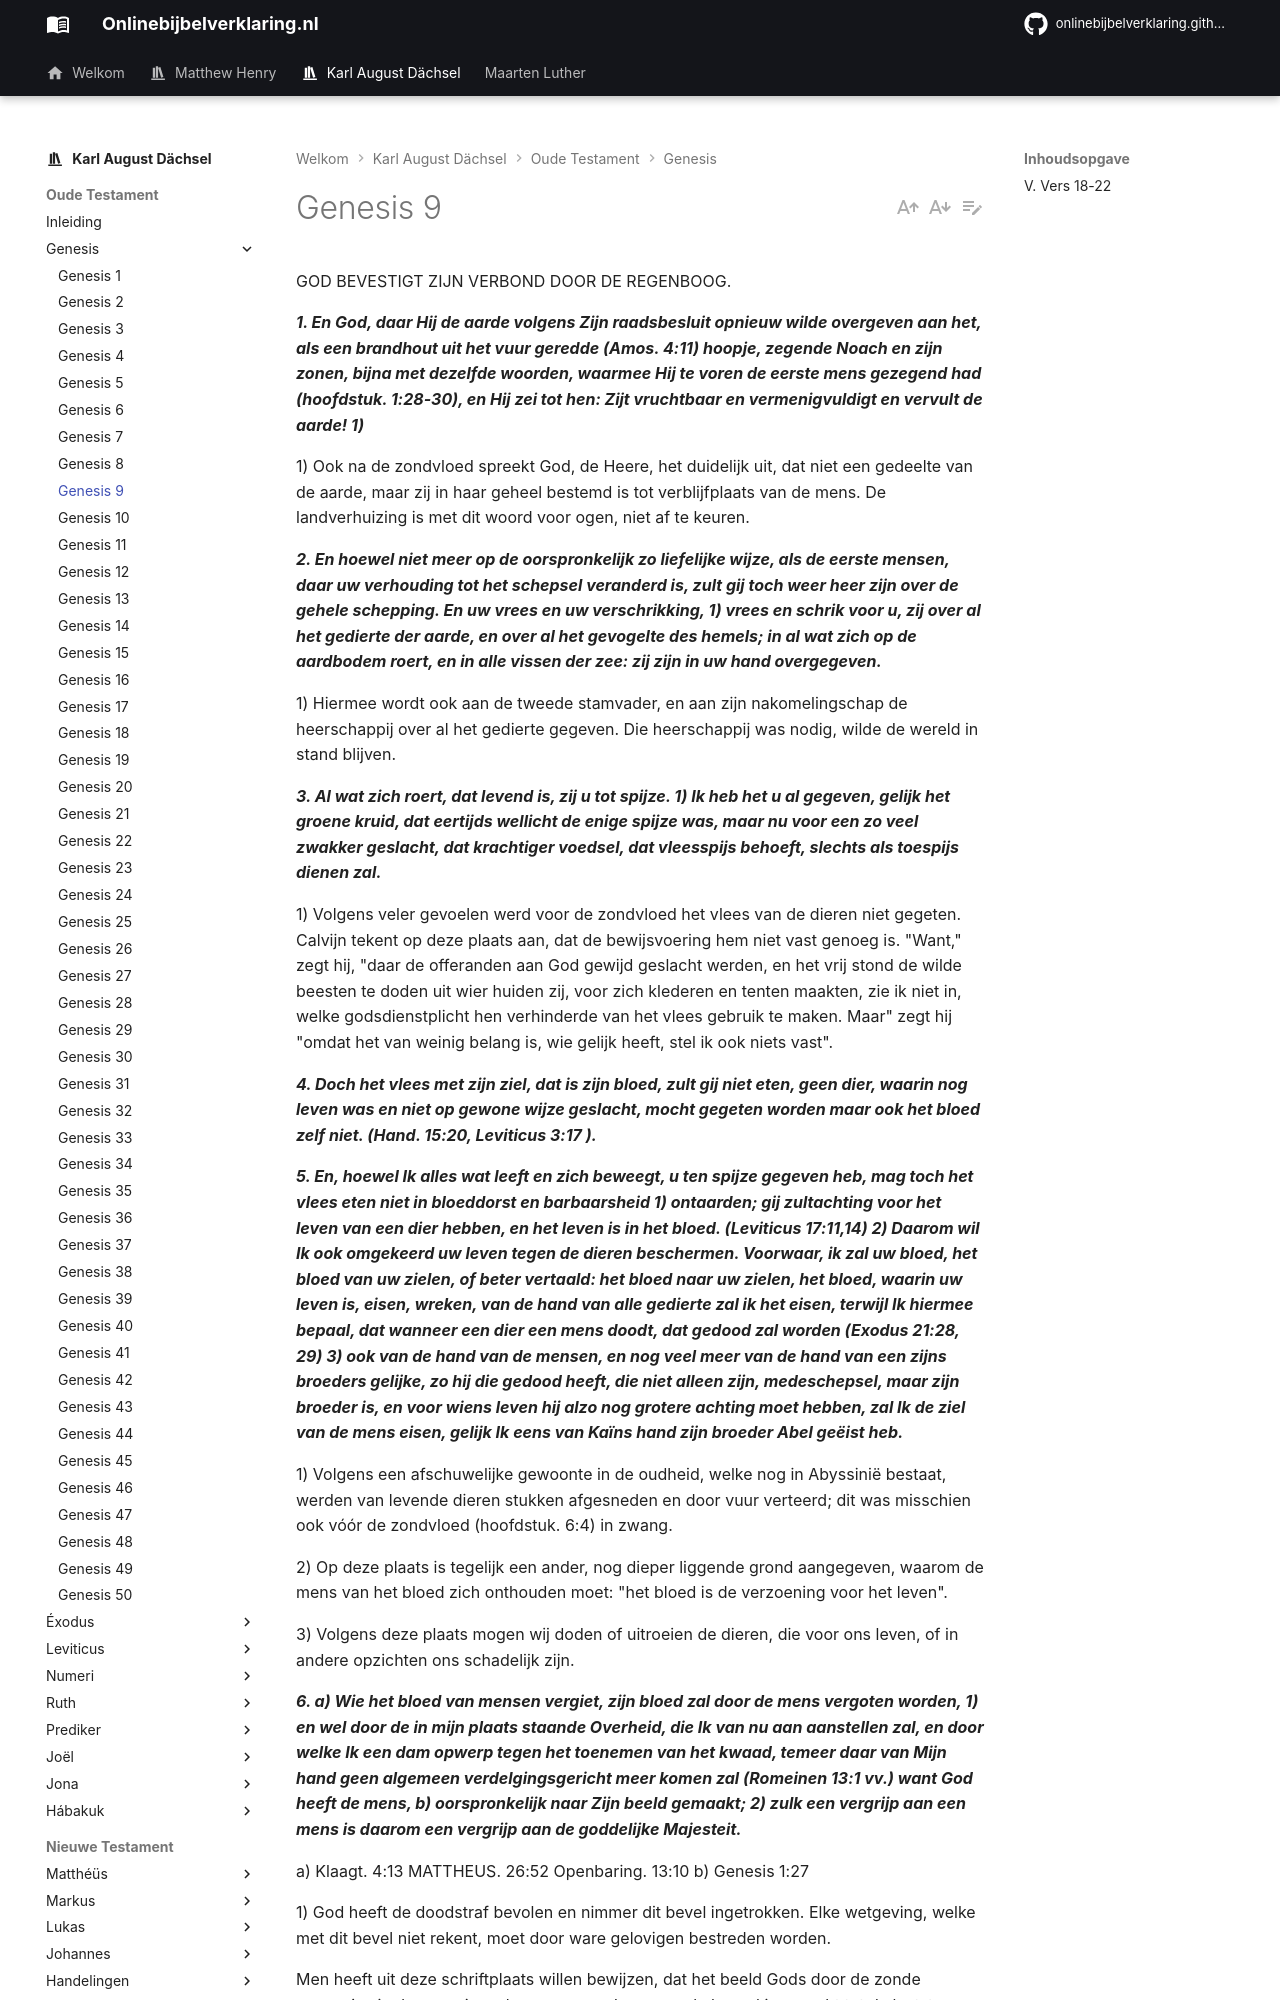

repository: onlinebijbelverklaring/onlinebijbelverklaring.github.io · page: karlaugustdachsel/Genesis/Genesis9/index.html · generator: mkdocs

GOD BEVESTIGT ZIJN VERBOND DOOR DE REGENBOOG.

***1. En God, daar Hij de aarde volgens Zijn raadsbesluit opnieuw wilde overgeven aan het, als een brandhout uit het vuur geredde (Amos. 4:11) hoopje, zegende Noach en zijn zonen, bijna met dezelfde woorden, waarmee Hij te voren de eerste mens gezegend had (hoofdstuk. 1:28-30), en Hij zei tot hen: Zijt vruchtbaar en vermenigvuldigt en vervult de aarde! 1)***

1) Ook na de zondvloed spreekt God, de Heere, het duidelijk uit, dat niet een gedeelte van de aarde, maar zij in haar geheel bestemd is tot verblijfplaats van de mens. De landverhuizing is met dit woord voor ogen, niet af te keuren.

***2. En hoewel niet meer op de oorspronkelijk zo liefelijke wijze, als de eerste mensen, daar uw verhouding tot het schepsel veranderd is, zult gij toch weer heer zijn over de gehele schepping. En uw vrees en uw verschrikking, 1) vrees en schrik voor u, zij over al het gedierte der aarde, en over al het gevogelte des hemels; in al wat zich op de aardbodem roert, en in alle vissen der zee: zij zijn in uw hand overgegeven.***

1) Hiermee wordt ook aan de tweede stamvader, en aan zijn nakomelingschap de heerschappij over al het gedierte gegeven. Die heerschappij was nodig, wilde de wereld in stand blijven.

***3. Al wat zich roert, dat levend is, zij u tot spijze. 1) Ik heb het u al gegeven, gelijk het groene kruid, dat eertijds wellicht de enige spijze was, maar nu voor een zo veel zwakker geslacht, dat krachtiger voedsel, dat vleesspijs behoeft, slechts als toespijs dienen zal.***

1) Volgens veler gevoelen werd voor de zondvloed het vlees van de dieren niet gegeten. Calvijn tekent op deze plaats aan, dat de bewijsvoering hem niet vast genoeg is. "Want," zegt hij, "daar de offeranden aan God gewijd geslacht werden, en het vrij stond de wilde beesten te doden uit wier huiden zij, voor zich klederen en tenten maakten, zie ik niet in, welke godsdienstplicht hen verhinderde van het vlees gebruik te maken. Maar" zegt hij "omdat het van weinig belang is, wie gelijk heeft, stel ik ook niets vast".

***4. Doch het vlees met zijn ziel, dat is zijn bloed, zult gij niet eten, geen dier, waarin nog leven was en niet op gewone wijze geslacht, mocht gegeten worden maar ook het bloed zelf niet. (Hand. 15:20, Leviticus 3:17 ).***

***5. En, hoewel Ik alles wat leeft en zich beweegt, u ten spijze gegeven heb, mag toch het vlees eten niet in bloeddorst en barbaarsheid 1) ontaarden; gij zultachting voor het leven van een dier hebben, en het leven is in het bloed. (Leviticus 17:11,14) 2) Daarom wil Ik ook omgekeerd uw leven tegen de dieren beschermen. Voorwaar, ik zal uw bloed, het bloed van uw zielen, of beter vertaald: het bloed naar uw zielen, het bloed, waarin uw leven is, eisen, wreken, van de hand van alle gedierte zal ik het eisen, terwijl Ik hiermee bepaal, dat wanneer een dier een mens doodt, dat gedood zal worden (Exodus 21:28, 29) 3) ook van de hand van de mensen, en nog veel meer van de hand van een zijns broeders gelijke, zo hij die gedood heeft, die niet alleen zijn, medeschepsel, maar zijn broeder is, en voor wiens leven hij alzo nog grotere achting moet hebben, zal Ik de ziel van de mens eisen, gelijk Ik eens van Kaïns hand zijn broeder Abel geëist heb.***

1) Volgens een afschuwelijke gewoonte in de oudheid, welke nog in Abyssinië bestaat, werden van levende dieren stukken afgesneden en door vuur verteerd; dit was misschien ook vóór de zondvloed (hoofdstuk. 6:4) in zwang.

2) Op deze plaats is tegelijk een ander, nog dieper liggende grond aangegeven, waarom de mens van het bloed zich onthouden moet: "het bloed is de verzoening voor het leven".

3) Volgens deze plaats mogen wij doden of uitroeien de dieren, die voor ons leven, of in andere opzichten ons schadelijk zijn.

***6. a) Wie het bloed van mensen vergiet, zijn bloed zal door de mens vergoten worden, 1) en wel door de in mijn plaats staande Overheid, die Ik van nu aan aanstellen zal, en door welke Ik een dam opwerp tegen het toenemen van het kwaad, temeer daar van Mijn hand geen algemeen verdelgingsgericht meer komen zal (Romeinen 13:1 vv.) want God heeft de mens, b) oorspronkelijk naar Zijn beeld gemaakt; 2) zulk een vergrijp aan een mens is daarom een vergrijp aan de goddelijke Majesteit.***

a) Klaagt. 4:13 MATTHEUS. 26:52 Openbaring. 13:10 b) Genesis 1:27

1) God heeft de doodstraf bevolen en nimmer dit bevel ingetrokken. Elke wetgeving, welke met dit bevel niet rekent, moet door ware gelovigen bestreden worden.

Men heeft uit deze schriftplaats willen bewijzen, dat het beeld Gods door de zonde geenszins in de mens is verloren gegaan. In geen enkel geval is er recht tot de laatste gevolgtrekking, daar de waarde van de mens toch altijd beoordeeld moet worden naar zijn oorspronkelijke staat en toestand, gelijk die was in de nog niet gevallen Adam. Ook in Psalm. 8 wordt de mens in de staat der rechtheid als type van de komende Christus bezongen.
